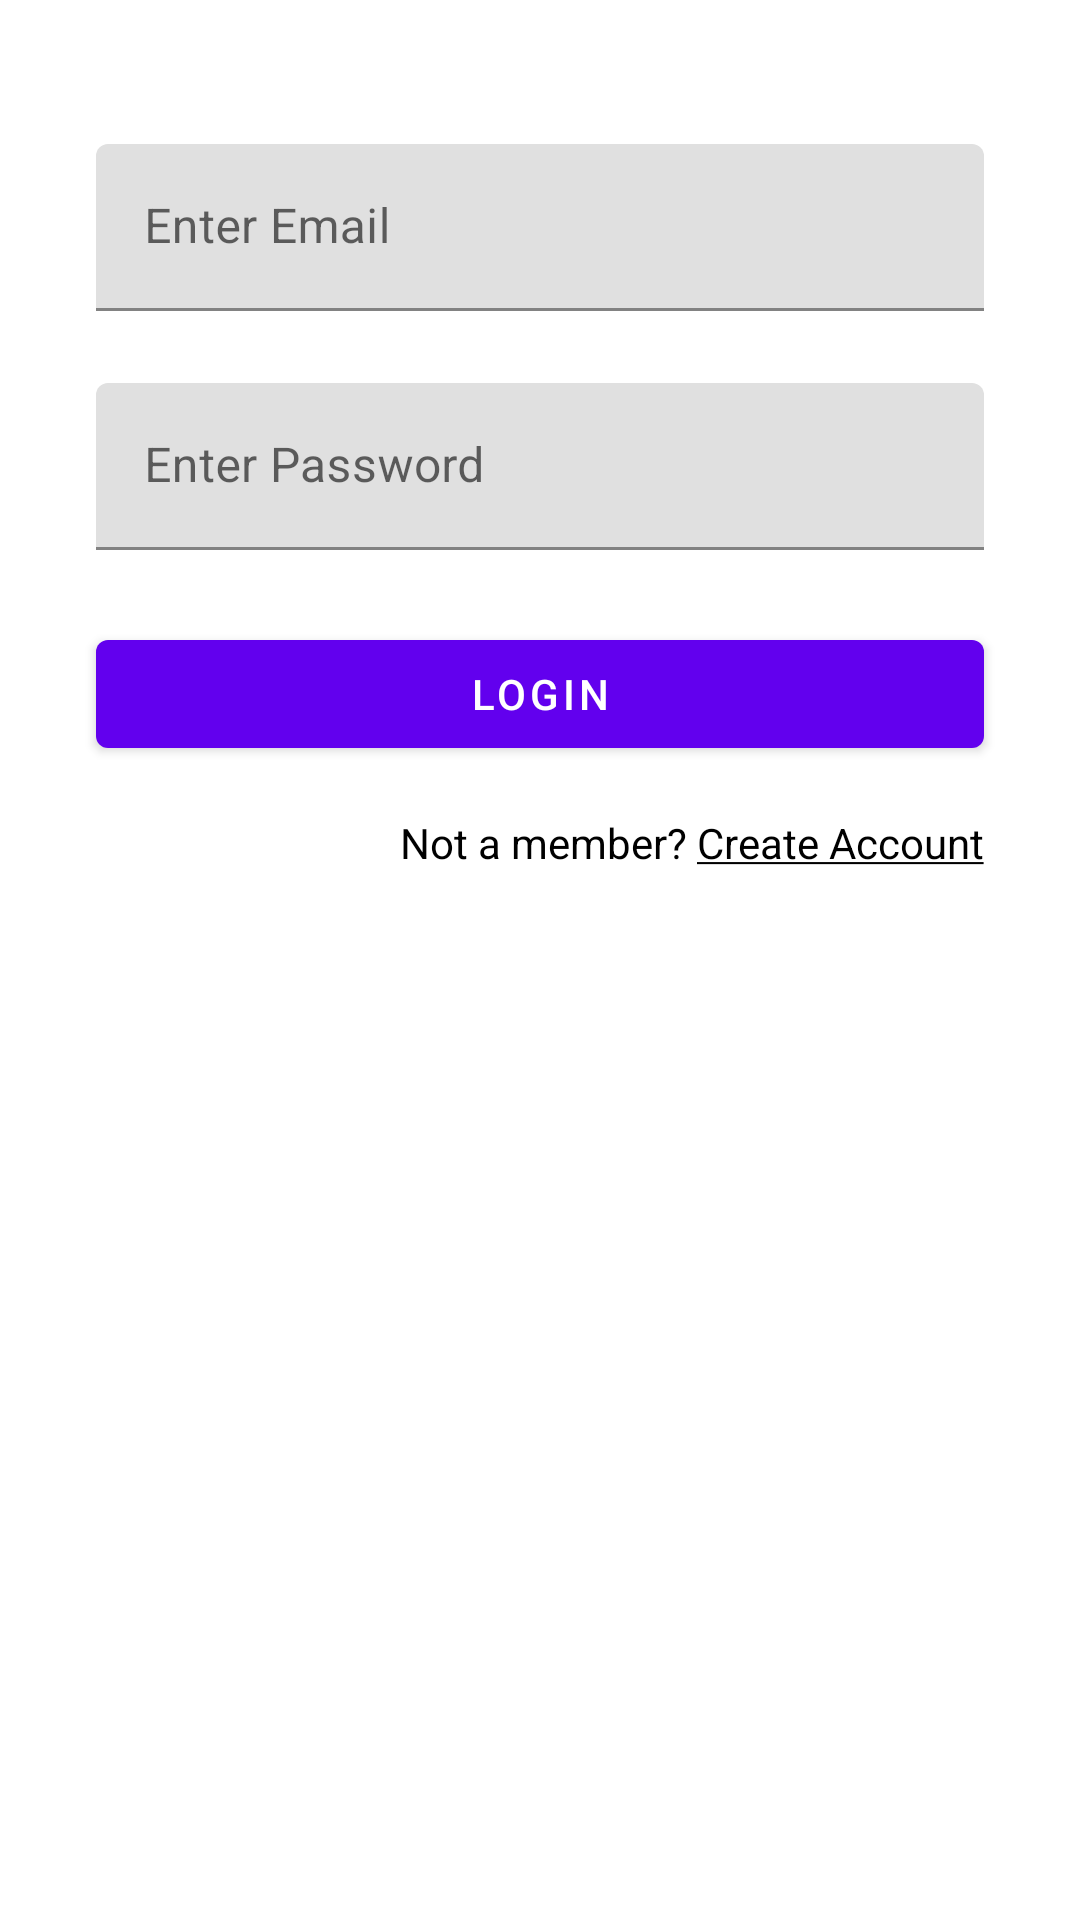

Reconstruct the res/layout file that produces this screen, plus the resources it refers to.
<!-- AndroidManifest.xml: application theme Theme.Music_Recognition -->
<!-- res/layout/login_fragment.xml -->
<?xml version="1.0" encoding="utf-8"?>
<androidx.constraintlayout.widget.ConstraintLayout xmlns:android="http://schemas.android.com/apk/res/android"
    xmlns:app="http://schemas.android.com/apk/res-auto"
    android:layout_width="match_parent"
    android:layout_height="match_parent"
    android:background="@drawable/rounded_top_corners_background">

    <com.google.android.material.textfield.TextInputLayout
        android:id="@+id/emailInputLayout"
        android:layout_width="0dp"
        android:layout_height="wrap_content"
        android:layout_marginStart="32dp"
        android:layout_marginTop="48dp"
        android:layout_marginEnd="32dp"
        app:layout_constraintEnd_toEndOf="parent"
        app:layout_constraintStart_toStartOf="parent"
        app:layout_constraintTop_toTopOf="parent">

        <com.google.android.material.textfield.TextInputEditText
            android:id="@+id/emailInputEditText"
            android:layout_width="match_parent"
            android:layout_height="wrap_content"
            android:hint="@string/email_input"
            android:inputType="textEmailAddress" />

    </com.google.android.material.textfield.TextInputLayout>

    <com.google.android.material.textfield.TextInputLayout
        android:id="@+id/passwordInputLayout"
        android:layout_width="0dp"
        android:layout_height="wrap_content"
        android:layout_marginStart="32dp"
        android:layout_marginTop="24dp"
        android:layout_marginEnd="32dp"
        app:layout_constraintEnd_toEndOf="parent"
        app:layout_constraintStart_toStartOf="parent"
        app:layout_constraintTop_toBottomOf="@+id/emailInputLayout">

        <com.google.android.material.textfield.TextInputEditText
            android:id="@+id/passwordInputEditText"
            android:layout_width="match_parent"
            android:layout_height="wrap_content"
            android:hint="@string/password_input" />
    </com.google.android.material.textfield.TextInputLayout>

    <com.google.android.material.button.MaterialButton
        android:id="@+id/loginButton"
        android:layout_width="0dp"
        android:layout_height="wrap_content"
        android:layout_marginStart="32dp"
        android:layout_marginTop="24dp"
        android:layout_marginEnd="32dp"
        android:text="@string/login_action"
        app:layout_constraintEnd_toEndOf="parent"
        app:layout_constraintHorizontal_bias="1.0"
        app:layout_constraintStart_toStartOf="parent"
        app:layout_constraintTop_toBottomOf="@+id/passwordInputLayout" />

    <TextView
        android:id="@+id/signupTextView"
        android:layout_width="wrap_content"
        android:layout_height="wrap_content"
        android:layout_marginTop="16dp"
        android:layout_marginEnd="32dp"
        android:text="@string/create_account"
        android:textColor="@color/black"
        app:layout_constraintEnd_toEndOf="parent"
        app:layout_constraintTop_toBottomOf="@+id/loginButton" />

</androidx.constraintlayout.widget.ConstraintLayout>
<!-- resources referenced by this layout -->
<resources>
  <!-- drawable rounded_top_corners_background (drawable) -->
  <?xml version="1.0" encoding="utf-8"?>
  <shape xmlns:android="http://schemas.android.com/apk/res/android">
      <solid android:color="#FFFFFF"/>
      <corners android:radius="1dp" android:topLeftRadius="20dp" android:topRightRadius="20dp" android:bottomLeftRadius="0dp" android:bottomRightRadius="0dp"/>
      <padding android:left="0dp" android:top="0dp" android:right="0dp" android:bottom="0dp" />
  </shape>
  <string name="create_account">Not a member? <u>Create Account</u></string>
  <string name="email_input">Enter Email</string>
  <string name="login_action">Login</string>
  <string name="password_input">Enter Password</string>
  <style name="Theme.Music_Recognition" parent="Theme.MaterialComponents.DayNight.DarkActionBar">
          
          <item name="colorPrimary">@color/purple_500</item>
          <item name="colorPrimaryVariant">@color/purple_700</item>
          <item name="colorOnPrimary">@color/white</item>
          
          <item name="colorSecondary">@color/teal_200</item>
          <item name="colorSecondaryVariant">@color/teal_700</item>
          <item name="colorOnSecondary">@color/black</item>
          
          <item name="android:statusBarColor" tools:targetApi="l">?attr/colorPrimaryVariant</item>
          
      </style>
  <!-- not gathered from this repository: default colours our renderer supplied (Android Studio template values) -->
  <color name="purple_500">#FF6200EE</color>
  <color name="purple_700">#FF3700B3</color>
  <color name="teal_200">#FF03DAC5</color>
  <color name="teal_700">#FF018786</color>
  <color name="black">#FF000000</color>
  <color name="white">#FFFFFFFF</color>
</resources>
